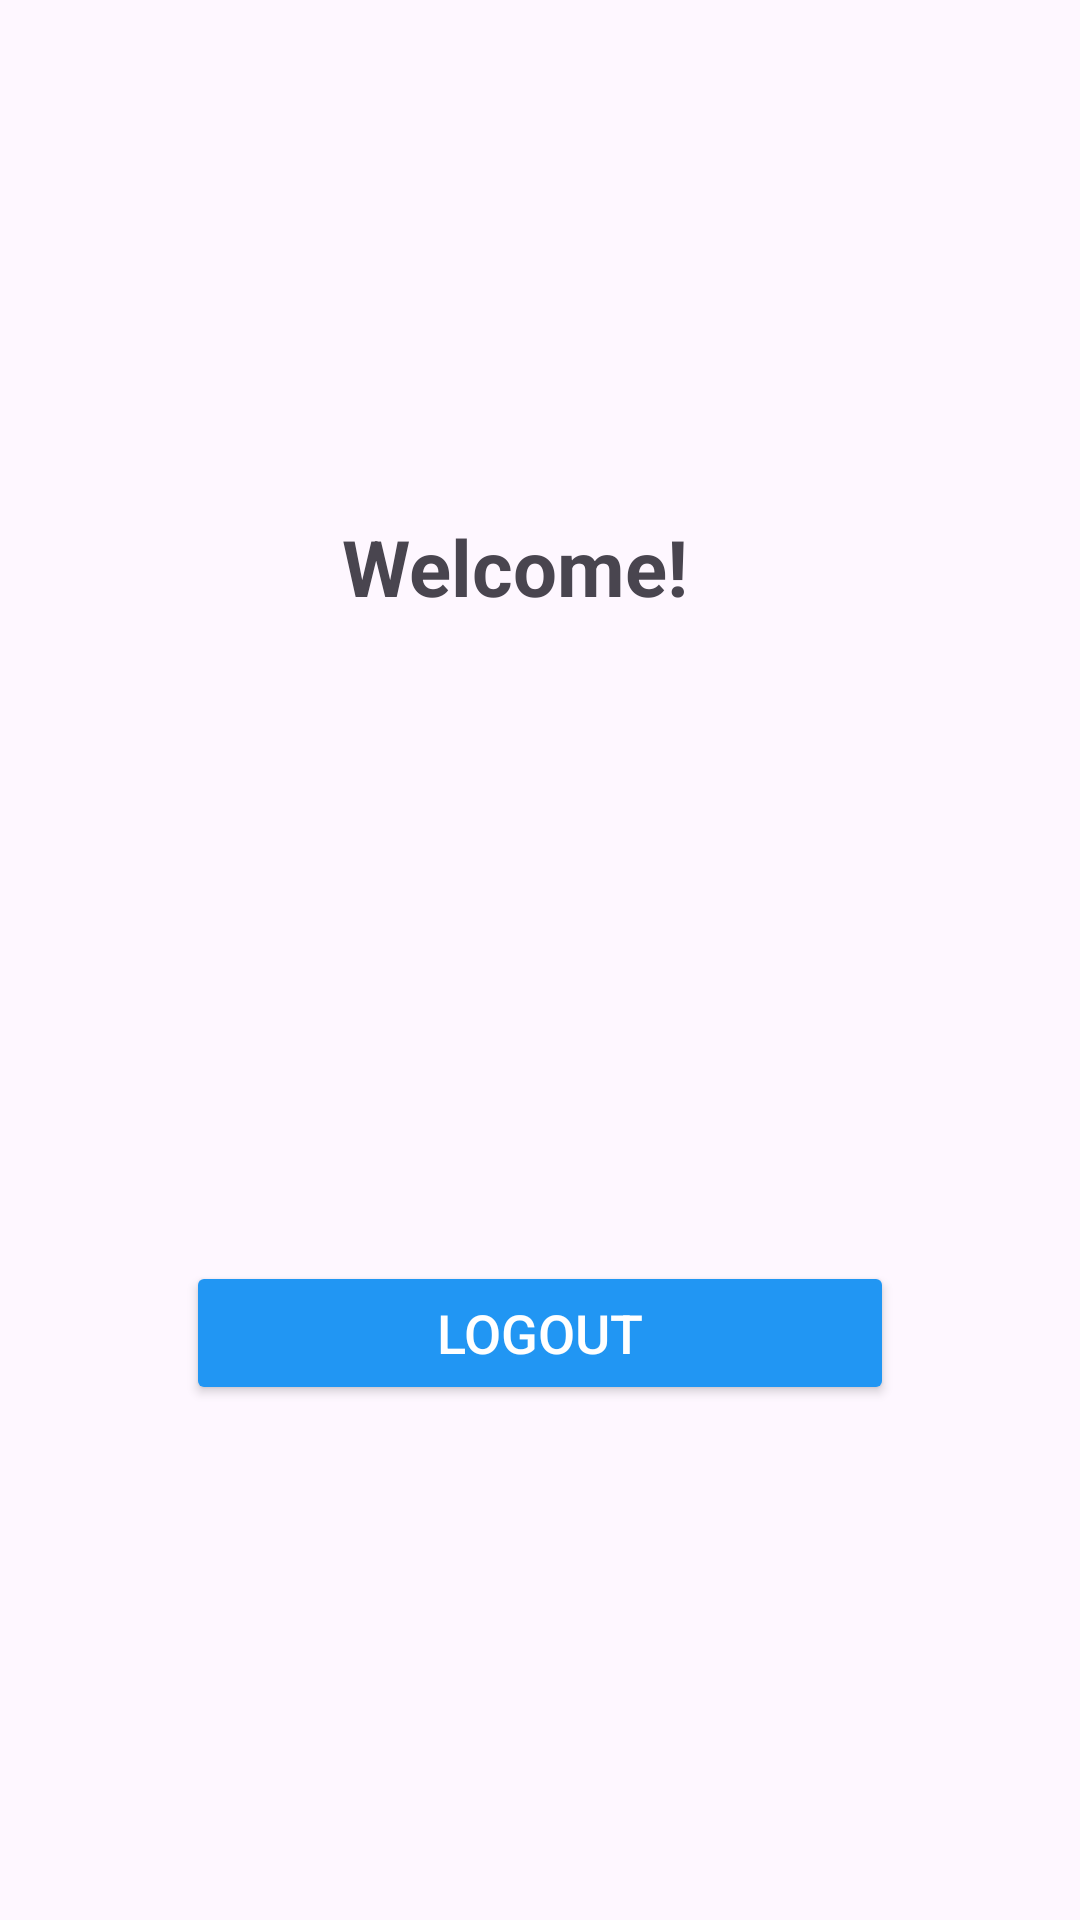

Produce the Android XML layout that renders to this screen, including the resource entries it uses.
<!-- AndroidManifest.xml: application theme Theme.MAD204LAB2Darshilkumar -->
<!-- res/layout/activity_second.xml -->
<?xml version="1.0" encoding="utf-8"?>
<LinearLayout
    xmlns:android="http://schemas.android.com/apk/res/android"
    android:orientation="vertical"
    android:gravity="center"
    android:layout_width="match_parent"
    android:layout_height="match_parent"
    android:padding="20dp">

    <TextView
        android:id="@+id/tvWelcome"
        android:layout_width="132dp"
        android:layout_height="wrap_content"
        android:layout_marginBottom="20dp"
        android:text="Welcome!"
        android:textSize="26sp"
        android:textStyle="bold" />

    <ImageView
        android:id="@+id/imgIcon"
        android:layout_width="235dp"
        android:layout_height="164dp"
        android:contentDescription="@string/app_name" />

    <Button
        android:id="@+id/btnLogout"
        style="@style/CustomButtonStyle"
        android:layout_width="236dp"
        android:layout_height="wrap_content"
        android:layout_marginTop="30dp"
        android:text="Logout" />
</LinearLayout>
<!-- resources referenced by this layout -->
<resources>
  <string name="app_name">Lab2LoginApp</string>
  <style name="CustomButtonStyle">
          <item name="android:backgroundTint">#2196F3</item>
          <item name="android:textColor">#FFFFFF</item>
          <item name="android:padding">10dp</item>
          <item name="android:textSize">18sp</item>
      </style>
  <style name="Theme.MAD204LAB2Darshilkumar" parent="Base.Theme.MAD204LAB2Darshilkumar" />
  <style name="Base.Theme.MAD204LAB2Darshilkumar" parent="Theme.Material3.DayNight.NoActionBar">
          
          
      </style>
</resources>
